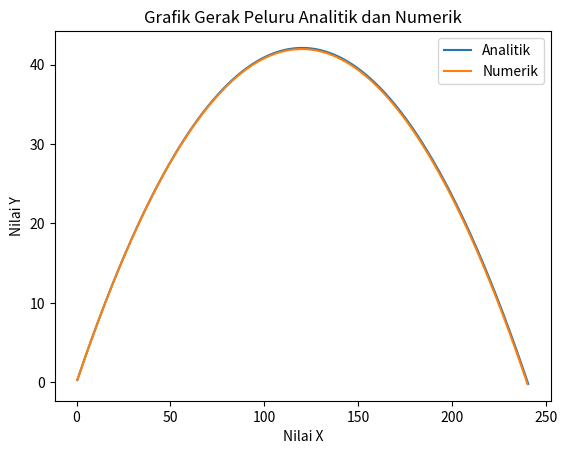

Reproduce this figure in Python.
# -*- coding: utf-8 -*-
"""
Created on Thu Feb 27 19:20:12 2020

@author: Microsoft
"""

# -*- coding: utf-8 -*-
"""
Created on Thu Feb 27 19:08:55 2020

@author: Microsoft
"""


import matplotlib.pyplot as plt
import math

Px1 = 0
Py1 = 0
Ax1 = 0
Ay1 = -9.8
t1 = 0
g = 9.8
m = 0.15
D = 0.0013
Dt = 0.01
Vo = 50
theta = math.radians(35)
sinTheta = math.sin(theta)
cosTheta = math.cos(theta)
Vy1 = Vo*sinTheta
Vx1 = Vo*cosTheta
t2 = 0.01
Vx2 = Vo*cosTheta
Vy2 = Vo*sinTheta
Ax2 = 0
Ay2 = -9.8
Px2 = 0
Py2 = 0
Xo = 0
Yo = 0
posisiX = []
posisiY = []
posisiX2 = []
posisiY2 = []
print("Hasil Analitik")
while Py1 >= 0 :
    Px1 = Px1 + Vx1*Dt
    Py1 = Py1 + Vy1*Dt
    Vx1 = Vx1 + Ax1*Dt
    Vy1 = Vy1 + Ay1*Dt
    t1 = t1 + Dt
    posisiX.append(Px1)
    posisiY.append(Py1)
    print("Waktu ",round(t1,2))
    print("Posisi X",round(Px1,3))
    print("Posisi Y",round(Py1,3))
    print("Nilai Vx",round(Vx1,3))
    print("Nilai Vy",round(Vy1,3))

print("Hasil Numerik")
while Py2 >= 0 :
    Px2 = Xo + (Vx2 * t2) + (1/2 * Ax2 * (t2*t2))
    Py2 = Yo + (Vy2 * t2) + (1/2 * Ay2 * (t2*t2))
    print("Posisi X",round(Px2,3))
    print("Posisi Y",round(Py2,3))
    print("Waktu",round(t2,3))
    t2 = t2+Dt
    posisiX2.append(Px2)
    posisiY2.append(Py2)
    
plt.plot(posisiX,posisiY)
plt.plot(posisiX2,posisiY2)
plt.xlabel("Nilai X")
plt.ylabel("Nilai Y")
plt.legend(["Analitik","Numerik"])
plt.title("Grafik Gerak Peluru Analitik dan Numerik")
plt.show()